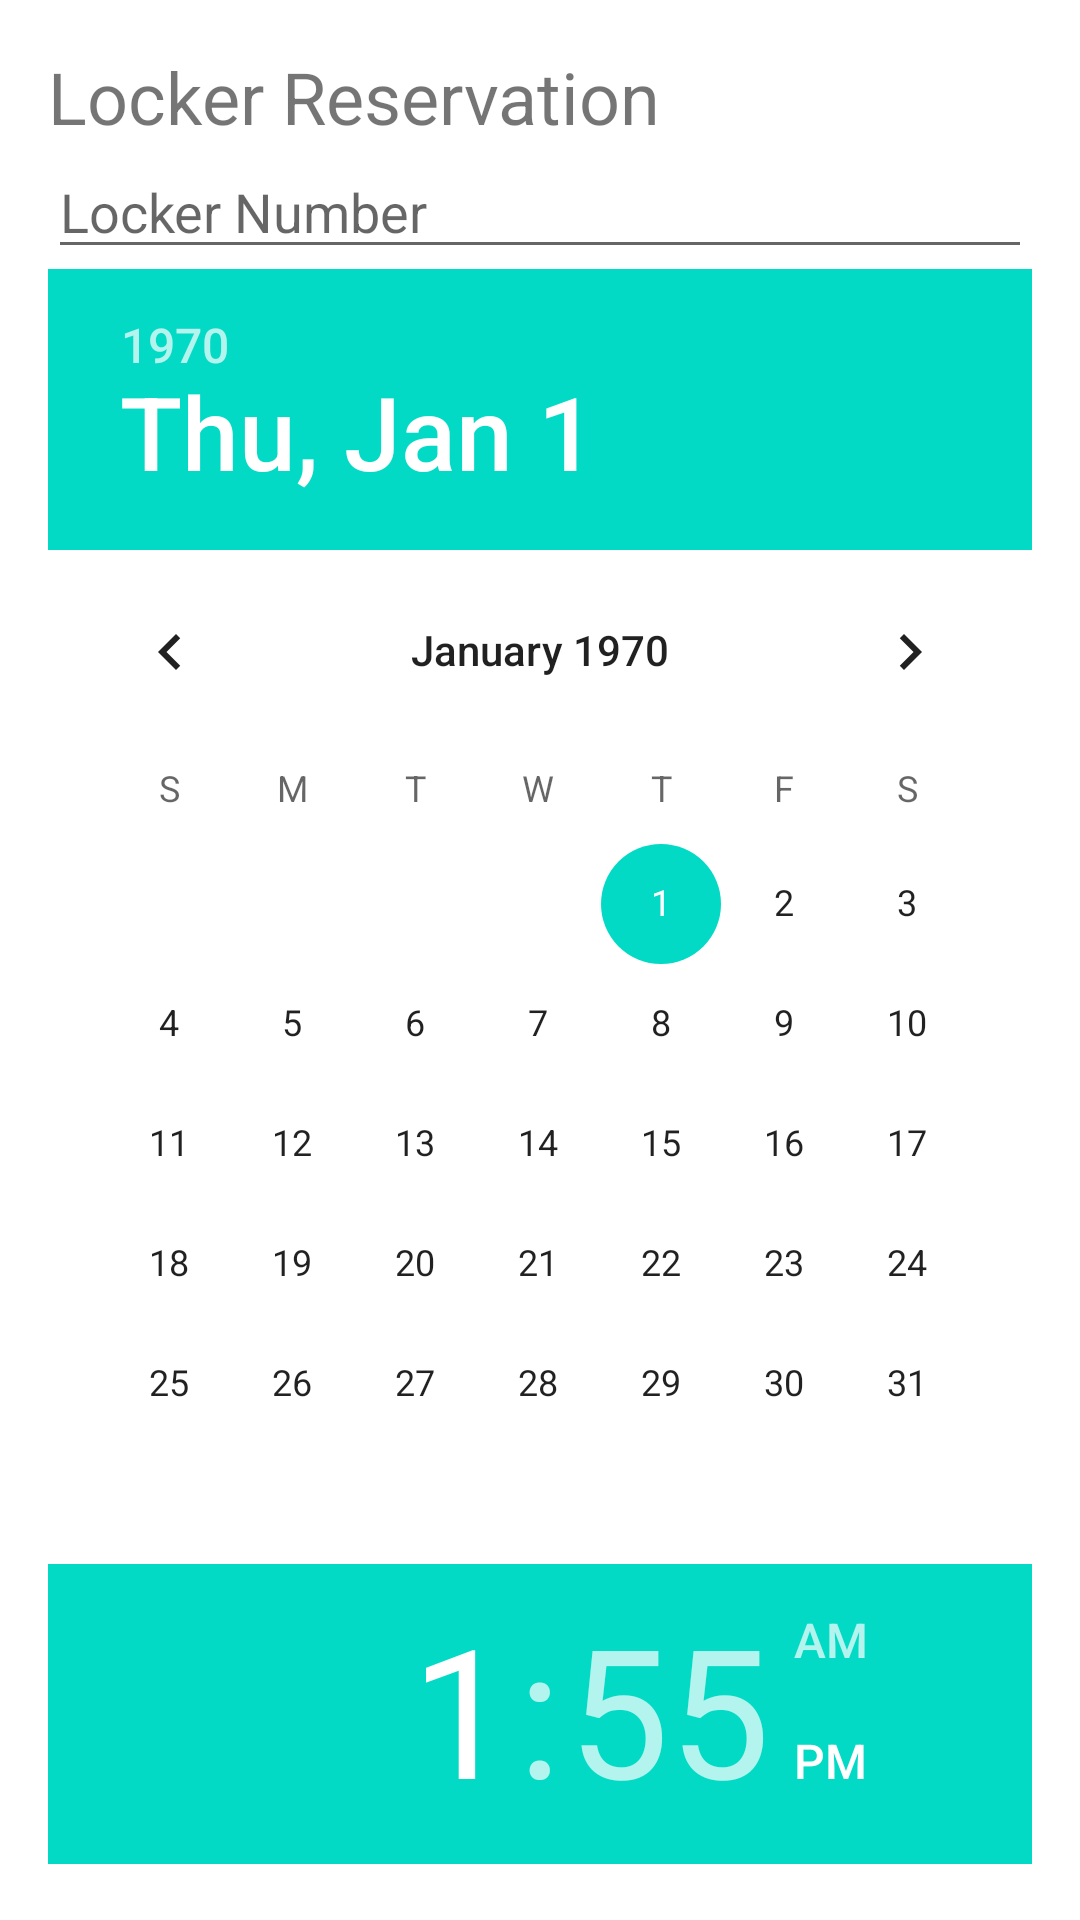

Here is an Android app screen rendered from its layout file. Give the layout XML and the strings, colors and styles it references.
<!-- AndroidManifest.xml: application theme Theme.Luv -->
<!-- res/layout/sicx.xml -->
<?xml version="1.0" encoding="utf-8"?>
<LinearLayout xmlns:android="http://schemas.android.com/apk/res/android"
    android:id="@+id/locker_reservation_layout"
    android:layout_width="match_parent"
    android:layout_height="wrap_content"
    android:orientation="vertical"
    android:padding="16dp">

    <TextView
        android:layout_width="match_parent"
        android:layout_height="wrap_content"
        android:text="Locker Reservation"
        android:textSize="24sp" />

    <EditText
        android:id="@+id/locker_number_edittext"
        android:layout_width="match_parent"
        android:layout_height="wrap_content"
        android:hint="Locker Number" />

    <DatePicker
        android:id="@+id/date_picker"
        android:layout_width="match_parent"
        android:layout_height="wrap_content" />

    <TimePicker
        android:id="@+id/time_picker"
        android:layout_width="match_parent"
        android:layout_height="wrap_content" />

    <Button
        android:id="@+id/reserve_button"
        android:layout_width="match_parent"
        android:layout_height="wrap_content"
        android:text="Reserve" />
</LinearLayout>
<!-- resources referenced by this layout -->
<resources>
  <style name="Theme.Luv" parent="Theme.MaterialComponents.DayNight.NoActionBar">
          
          <item name="colorPrimary">@color/purple_500</item>
          <item name="colorPrimaryVariant">@color/purple_700</item>
          <item name="colorOnPrimary">@color/white</item>
          
          <item name="colorSecondary">@color/teal_200</item>
          <item name="colorSecondaryVariant">@color/teal_700</item>
          <item name="colorOnSecondary">@color/black</item>
          
          <item name="android:statusBarColor">?attr/colorPrimaryVariant</item>
          
      </style>
  <!-- not gathered from this repository: default colours our renderer supplied (Android Studio template values) -->
  <color name="purple_500">#FF6200EE</color>
  <color name="purple_700">#FF3700B3</color>
  <color name="teal_200">#FF03DAC5</color>
  <color name="teal_700">#FF018786</color>
  <color name="black">#FF000000</color>
  <color name="white">#FFFFFFFF</color>
</resources>
